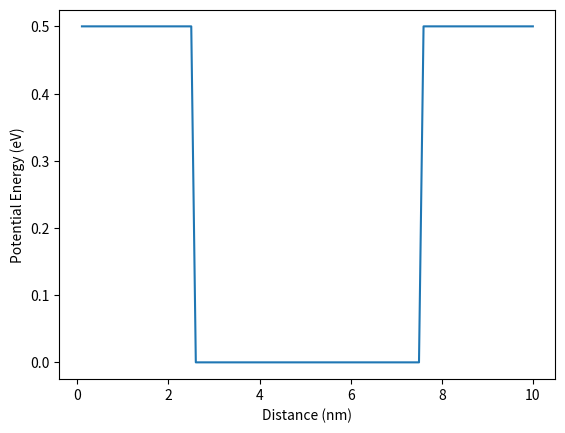
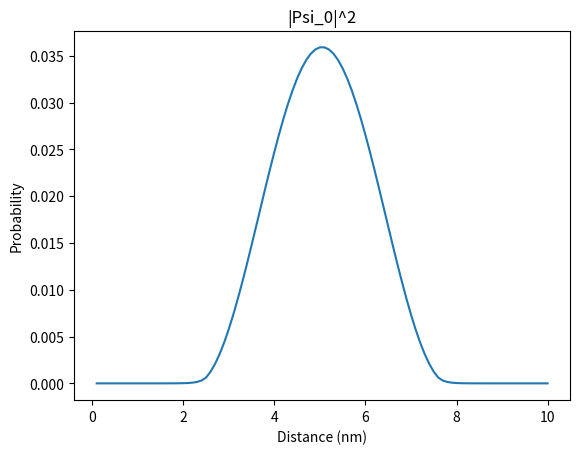
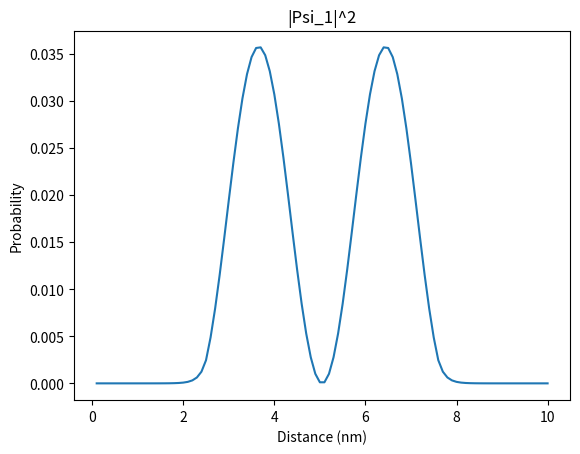

The matplotlib source for these figures, in order:
import numpy as np
import matplotlib.pyplot as plt

# constants
hbar = 1.055e-34  # Js
q = 1.602e-19  # C
m = 9.1e-31  # kg

# grid
Np = 100
a = 1e-10  # m
X = a * np.linspace(1, Np, Np) / 1e-9  # nm

# Define Hamiltonian as a tridiagonal matrix
t0 = (hbar * hbar) / (2 * m * a * a) / q  # divide by q to convert to eV
on = 2.0 * t0 * np.ones(Np)
off = -t0 * np.ones(Np - 1)

# Define 'particle in a box' potential
n1 = 25
n2 = 75
x1 = n1 * a / 1e-9
x2 = n2 * a / 1e-9
print(x1)
print(x2)
V0 = 0.5;  # eV
U = np.array(V0 * np.ones(n1))
U = np.append(U, np.zeros(n2 - n1))
U = np.append(U, V0 * np.ones(Np - n2))
# print(U)

# Define Hamiltonian
H = np.diag(on + U) + np.diag(off, 1) + np.diag(off, -1)
# print(H)

# solve for eigenvalues and vectors
W, V = np.linalg.eig(H)
idx = W.argsort()[::1]
W = W[idx]
V = V[:, idx]
# print(W)
# print(V)

# print eigenvalues and energy gaps
print(W[0:10])
Energy_gap = W[1] - W[0]
print(Energy_gap)

# calculate probablity
Psi0 = np.multiply(V[:, 0], V[:, 0])
Psi1 = np.multiply(V[:, 1], V[:, 1])

plt.figure(1)
plt.plot(X, U)
plt.xlabel('Distance (nm)')
plt.ylabel('Potential Energy (eV)')
plt.show()

plt.figure(2)
plt.plot(X, Psi0)
plt.xlabel('Distance (nm)')
plt.ylabel('Probability')
plt.title('|Psi_0|^2')
plt.show()

plt.figure(3)
plt.plot(X, Psi1)
plt.xlabel('Distance (nm)')
plt.ylabel('Probability')
plt.title('|Psi_1|^2')
plt.show()
